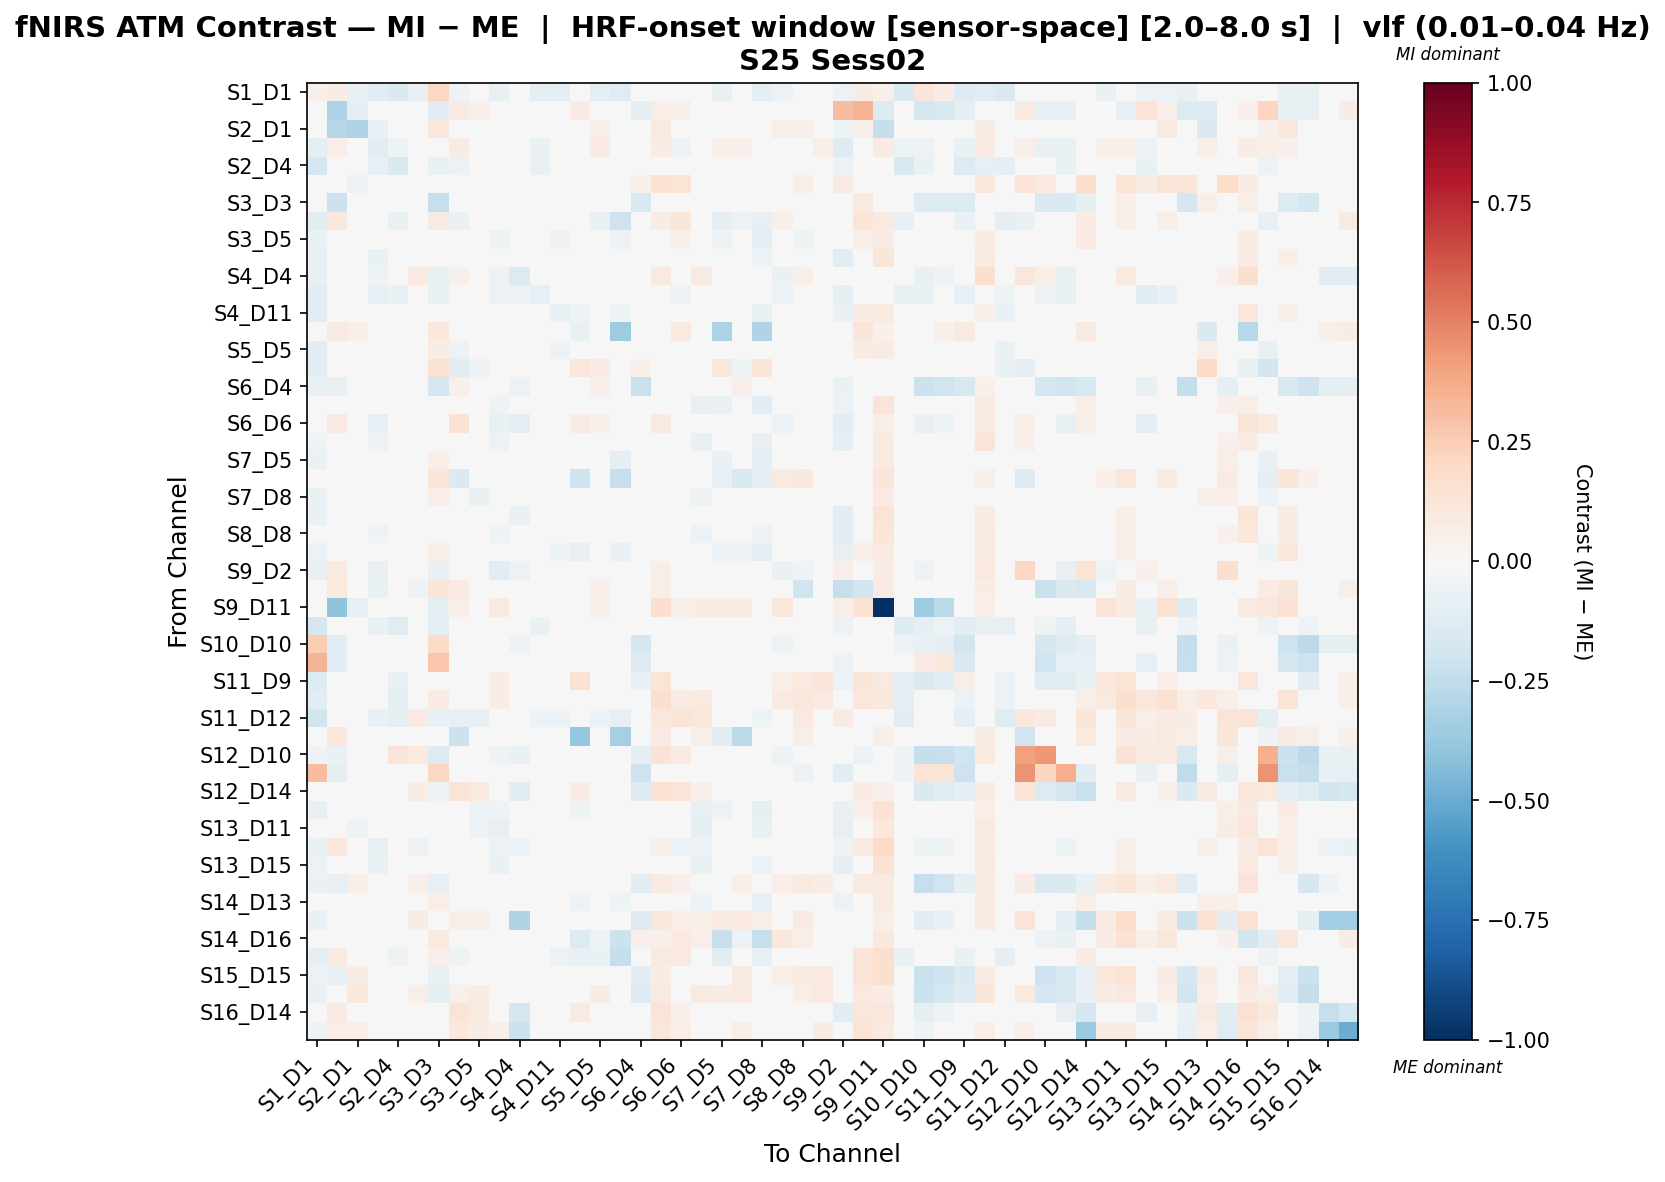

Data behind this chart, as committed beside it:
, S1_D1 hbo, S1_D3 hbo, S2_D1 hbo, S2_D2 hbo, S2_D4 hbo, S3_D1 hbo, S3_D3 hbo, S3_D4 hbo, S3_D5 hbo, S4_D2 hbo, S4_D4 hbo, S4_D6 hbo, S4_D11 hbo, S5_D3 hbo, S5_D5 hbo, S5_D7 hbo, S6_D4 hbo, S6_D5 hbo, S6_D6 hbo, S6_D8 hbo, S7_D5 hbo, S7_D7 hbo, S7_D8 hbo
S1_D1 hbo, 0.05257, 0.07043, -0.07809, -0.1057, -0.1458, -0.07809, 0.2059, -0.0543, -0.04061, -0.07504, -0.02966, -0.09786, -0.09329, 0.03748, -0.09989, -0.1222, -0.03625, 0.03748, 0.04407, -0.03625, -0.07758, -0.04462, -0.08873
S1_D3 hbo, 0.0253, -0.3084, -0.08667, 0.0, 0.0, 0.0, -0.1167, 0.08432, 0.05059, 0.01686, 0.0, 0.0, 0.0, 0.08432, 0.01686, 0.0, -0.1007, 0.06746, 0.05059, 0.01686, 0.01686, 0.03373, 0.0
S2_D1 hbo, -0.02349, -0.2846, -0.3105, -0.07756, 0.00265, -0.04235, 0.1032, 0.04129, 0.03845, -0.01323, 0.004569, -0.01656, -0.008497, 0.03288, 0.05584, 0.004569, 0.04413, 0.08867, 0.01407, 0.03235, 0.03515, 0.02203, -0.006578
S2_D2 hbo, -0.09541, 0.06414, 0.01267, -0.1024, -0.05303, -0.04946, 0.007127, 0.07822, 0.04432, -0.02445, -0.04675, -0.06606, -0.01025, 0.002018, 0.08473, 0.008249, -0.006566, 0.07216, -0.05574, 0.03908, 0.07014, 0.0506, -0.002761
S2_D4 hbo, -0.1779, 0.0, -0.03535, -0.08254, -0.1479, -0.031, -0.06842, -0.0595, -0.031, -0.02538, -0.02058, -0.07796, -0.02425, 0.002174, -0.01787, -0.04195, -0.01624, 0.04349, -0.01841, 0.03711, -0.002493, 0.00403, -0.009095
S3_D1 hbo, -0.03437, 0.0, -0.05507, -0.04452, 0.009381, 0.04584, 0.0, 0.01563, -0.02083, -0.02304, 0.01146, -0.01002, -0.001555, 0.002084, 0.01993, 0.009381, 0.05, 0.149, 0.1402, 0.03073, 0.005084, -0.01445, -0.003639
S3_D3 hbo, -0.01328, -0.2172, 0.0248, -0.01367, -0.01914, 0.0, -0.2321, 0.02449, -0.002847, -0.02633, -0.0246, -0.0164, -0.02187, 0.03015, -0.000922, -0.005273, -0.1545, 0.02519, -0.0006147, -0.03777, -0.003154, 0.0248, -0.02087
S3_D4 hbo, -0.1054, 0.1102, 0.01046, -0.03841, -0.07562, -0.03171, 0.08782, -0.06851, 0.003845, 0.01896, 0.04181, -0.02981, -0.04889, -0.01711, -0.07169, -0.2053, 0.04751, 0.0708, 0.1193, 0.03997, -0.1003, -0.05537, -0.08322
S3_D5 hbo, -0.06356, 0.04943, -0.01024, -0.04238, 0.0008459, -0.03305, 0.01698, 0.03987, -0.04275, -0.05077, 0.00275, -0.02172, -0.05123, -0.01695, -0.01729, -0.0592, 0.04761, 0.0326, 0.05192, -0.0363, -0.05169, 0.001292, -0.09109
S4_D2 hbo, -0.07112, 0.008804, -0.0244, -0.06413, 0.0001882, -0.04364, 0.01191, 0.03276, -0.0158, 0.004148, -0.02416, -0.02403, -0.02713, -0.03615, 0.02241, -0.01365, 0.02359, 0.0386, -0.02488, -0.03848, -0.01969, -0.002358, -0.05469
S4_D4 hbo, -0.07361, 0.0, -0.02153, -0.05194, -0.006784, 0.09498, -0.07361, 0.05113, -0.01727, -0.05931, -0.1334, -0.03792, 0.001009, 0.00213, 0.04187, 0.04474, -0.03886, 0.09285, 0.04035, 0.08762, 0.006975, -0.01514, -0.003018
S4_D6 hbo, -0.1118, 0.0, -0.03676, -0.08355, -0.06716, -0.0325, -0.06652, 0.007874, -0.0325, -0.05906, -0.05936, -0.08173, -0.02642, 0.002128, 0.009284, -0.0006377, -0.01758, 0.005028, -0.05511, -0.002347, -0.008431, -0.01338, -0.02117
S4_D11 hbo, -0.1073, 0.0343, 0.003666, -0.0438, -0.01056, -0.03423, 0.006179, 0.02784, -0.04471, 0.01167, -0.008548, -0.04021, -0.07138, -0.05241, -0.003408, -0.05138, 0.03117, 0.03247, -0.000485, -0.01223, -0.02068, 0.02857, -0.0734
S5_D3 hbo, -0.0003222, 0.0898, 0.06823, 0.04129, 0.04129, 0.04129, 0.1043, 0.04962, 0.02888, -0.007036, 0.04129, 0.04129, 0.0131, -0.07517, 0.009676, -0.3564, 0.04129, 0.04467, 0.09517, -0.007036, -0.3143, -0.001156, -0.3
S5_D5 hbo, -0.1093, 0.01205, 0.003421, -0.03898, -0.02579, -0.04285, 0.07082, -0.06193, -0.03659, 0.0008042, 0.02366, -0.04091, -0.06079, -0.02076, 0.002117, -0.04849, 0.04849, 0.02833, 0.0353, 0.01787, -0.006513, -0.0233, -0.03404
S5_D7 hbo, -0.1135, 0.0, -0.0171, -0.01924, -0.02993, -0.01283, 0.1437, -0.1095, -0.06159, -0.01669, 0.04704, -0.01283, -0.03058, 0.1103, 0.08102, -0.00773, 0.05131, 0.03997, 0.04918, -0.001722, 0.1065, -0.05454, 0.1197
S6_D4 hbo, -0.07809, -0.07741, 0.04113, 0.01447, 0.001455, 0.04309, -0.171, 0.05288, 0.04896, 0.01188, -0.06193, 0.006003, 0.04246, 0.001959, 0.05092, 0.04113, -0.2191, 0.04701, 0.0008232, 0.04246, 0.04505, 0.05092, 0.04896
S6_D5 hbo, -0.02683, 0.03296, -0.00851, -0.03239, 0.03801, -0.0257, 0.0281, 0.03966, -0.03599, -0.05409, -0.02097, -0.00575, -0.03284, -0.02585, -0.005038, -0.02222, 0.04561, -0.04137, 0.01198, -0.07893, -0.07128, -0.03408, -0.1057
S6_D6 hbo, -0.03613, 0.0927, -0.03775, -0.08299, -0.01502, -0.02425, 0.0218, 0.1481, 0.04759, -0.07354, -0.09079, -0.04461, -0.001399, 0.08302, 0.05438, 0.04012, -0.03001, 0.09203, 0.01219, -0.02257, 0.02495, -0.01061, 0.001508
S6_D8 hbo, -0.05027, 0.01182, -0.01872, -0.05626, 0.03052, -0.03386, -0.01593, 0.04453, -0.01334, -0.06209, -0.02042, -0.00721, -0.03085, -0.04838, 0.03492, -0.01061, 0.03807, -0.0007391, -0.01375, -0.07203, -0.03341, 0.003878, -0.08395
S7_D5 hbo, -0.06269, 0.01604, 0.01788, -0.02025, 0.008501, -0.02221, 0.06441, -0.0258, -0.03291, -0.009534, 0.004693, -0.02418, -0.04655, -0.03388, 0.01333, -0.08633, 0.04524, -0.01133, 0.01453, -0.01513, -0.06561, -0.005602, -0.09936
S7_D7 hbo, -0.02474, 0.04921, 0.02944, -0.03869, 0.015, -0.04247, 0.123, -0.144, 0.01873, 0.01873, 0.002054, -0.0109, -0.007111, -0.2066, -0.03955, -0.228, 0.04731, -0.01278, -0.006381, 0.03052, -0.08222, -0.1507, -0.09383
S7_D8 hbo, -0.06838, 0.01414, -0.01646, -0.02483, 0.009984, -0.02868, 0.06975, -0.006484, -0.06394, -0.0295, 0.001762, -0.01853, -0.04419, 0.02459, 0.02771, 0.008358, 0.04812, -0.03937, 0.01139, -0.05036, 0.008456, 0.01015, -0.04726
S8_D6 hbo, -0.06993, 0.02056, 0.005168, -0.0487, 0.0139, -0.02722, 0.02236, 0.04998, -0.03401, -0.02868, -0.0672, -0.03725, -0.04083, -0.0212, 0.03027, 0.002856, 0.01041, 0.007116, -0.04722, -0.02706, 0.008054, 0.02524, -0.04701
S8_D8 hbo, -0.04621, 0.01679, -0.007954, -0.05433, 0.02126, -0.02844, 0.02426, 0.04997, -0.04392, -0.0501, -0.04186, -0.02561, -0.02798, -0.0208, 0.02649, 0.005856, 0.02883, -0.004758, -0.03746, -0.05694, -0.01142, 0.01089, -0.05754
S8_D15 hbo, -0.06049, 0.008761, -0.008007, -0.03739, 0.02194, -0.04116, 0.06237, -0.02924, -0.03861, 0.001514, -0.005715, -0.01162, -0.05061, -0.08364, -0.01788, -0.06359, 0.04721, 0.02455, -0.014, -0.01794, -0.05551, -0.05507, -0.0955
S9_D2 hbo, -0.07418, 0.09667, -0.005751, -0.08143, 0.003196, 0.004745, -0.06637, 0.01491, -0.04201, -0.1073, -0.0552, -0.03084, -0.02694, -0.01053, 0.008586, 0.01491, -0.01242, 0.06161, 0.02702, -0.04932, -0.01671, -0.03904, -0.02936
S9_D9 hbo, 0.01456, 0.09678, -0.0001955, -0.0715, 0.03816, -0.05313, 0.1214, 0.0841, -0.04098, -0.0389, -0.009479, 0.002993, 0.002993, 0.04593, 0.05359, 0.04041, 0.04041, 0.06889, -0.005299, -0.03372, 0.02379, -0.008771, -0.003243
S9_D11 hbo, 0.01292, -0.4026, -0.0826, 0.03265, 0.02177, 0.02903, -0.09283, 0.06938, 0.02987, 0.08661, 0.0254, 0.0254, 0.03265, 0.02947, 0.05714, 0.0254, 0.03628, 0.1585, 0.06077, 0.07165, 0.08027, 0.07732, 0.04785
S10_D9 hbo, -0.1795, -0.01026, -0.0328, -0.06899, -0.124, -0.02679, -0.08713, -0.04857, -0.02679, -0.0144, -0.01484, -0.06271, -0.01751, 0.003003, -0.01352, -0.03705, -0.03908, 0.04205, -0.00485, 0.03806, -0.002008, 0.007002, -0.006264
S10_D10 hbo, 0.2565, -0.1097, 0.0, -0.02815, -0.03941, 0.03151, 0.1911, 0.0, 0.0, -0.03378, -0.05067, -0.03378, -0.00563, 0.0, 0.0, 0.0, -0.1716, 0.03151, -0.01353, 0.02588, 0.0, 0.0, 0.0
S10_D12 hbo, 0.3433, -0.1114, 0.04314, 0.01435, 0.00284, 0.04314, 0.277, 0.04314, 0.04314, 0.008597, -0.008672, 0.008597, 0.03738, 0.003921, 0.04314, 0.04314, -0.1316, 0.04314, -0.002916, 0.03738, 0.04314, 0.04314, 0.04314
S11_D9 hbo, -0.1384, -0.03376, -0.007077, -0.04703, -0.0732, -0.0008948, -0.02161, -0.02115, -0.0008948, 0.0754, -0.02453, -0.04816, -0.00202, 0.1528, 0.005857, -0.007647, -0.07545, 0.1331, -0.01665, 0.03849, 0.01318, 0.01936, 0.01261
S11_D11 hbo, -0.1095, 0.009163, 0.001441, -0.04024, -0.1009, -0.01491, 0.08247, -0.04509, 0.02766, 0.07523, 0.04342, -0.03127, -0.01637, 0.001974, 0.02226, -0.04616, 0.04934, 0.1573, 0.08078, 0.09516, 0.02908, 0.02584, -0.005415
S11_D12 hbo, -0.1822, 0.0, -0.0367, -0.0664, -0.09597, 0.08006, -0.06855, -0.08457, -0.07332, -0.0439, 0.01996, -0.05961, -0.05738, -0.03887, -0.06195, -0.08468, 0.01996, 0.1162, 0.1322, 0.1139, -0.04373, 0.001914, -0.05058
S11_D13 hbo, -0.03207, 0.1138, 0.01004, -0.0279, 0.003849, -0.004851, 0.03794, -0.2182, 0.01453, 0.03377, -0.0003207, -0.03239, -0.0279, -0.3869, -0.01326, -0.3317, 0.0449, 0.08455, 0.0466, 0.05925, -0.1052, -0.2675, -0.02341
S12_D10 hbo, -0.05049, -0.07361, 0.0, -0.04328, 0.1291, 0.09453, -0.1388, 0.0, 0.0, -0.05049, -0.06521, -0.04328, -0.007213, 0.0, 0.0, 0.0, -0.09318, 0.1418, 0.0913, 0.04005, 0.0, 0.0, 0.0
S12_D12 hbo, 0.3077, -0.09354, 0.0, -0.03088, -0.03602, 0.0, 0.2057, 0.0, 0.0, -0.03602, -0.04632, -0.03088, -0.005146, 0.0, 0.0, 0.0, -0.2063, 0.0, -0.04117, -0.005146, 0.0, 0.0, 0.0
S12_D14 hbo, -0.01879, 0.01382, 0.0449, 0.01205, 0.006571, 0.07253, -0.06023, 0.1278, 0.1002, 0.006571, -0.1149, 0.01205, 0.03942, 0.08539, 0.0449, 0.0449, -0.1259, 0.1554, 0.1254, 0.05324, 0.0449, 0.0449, 0.0449
S13_D6 hbo, -0.07073, 0.01721, -0.01136, -0.04007, 0.01855, -0.04388, 0.02141, 0.01408, -0.0605, -0.05439, -0.0009892, -0.01171, -0.04623, -0.05233, -0.02552, -0.04716, 0.04761, -0.009581, -0.01291, -0.07566, -0.05739, 0.0076, -0.0968
S13_D11 hbo, -0.04796, 1.356074911459466e-05, -0.05253, -0.04686, 0.03974, -0.04151, 0.02517, 0.03892, -0.05998, -0.07924, -0.01516, -0.0009575, -0.03448, -0.04759, -0.003566, -0.01888, 0.04731, -0.005902, -0.02038, -0.09449, -0.03692, 0.006893, -0.07586
S13_D13 hbo, -0.07242, 0.1116, 0.04804, -0.08054, 0.001065, -0.05685, -0.03106, 0.01789, -0.01301, -0.06088, -0.05695, -0.03339, -0.03339, -0.0181, 0.02583, 0.008307, -0.01342, 0.05263, -0.06081, -0.06067, -0.005524, -0.03146, -0.03612
S13_D15 hbo, -0.05712, 0.02944, -0.01532, -0.06553, 0.01432, -0.04188, 0.01564, 0.04583, -0.02814, -0.06779, -0.04679, -0.02307, -0.02536, -0.02306, 0.02113, 0.003654, 0.01609, 0.01374, -0.04714, -0.07325, -0.01646, 0.00209, -0.05954
S14_D12 hbo, -0.06526, -0.08396, 0.05512, 0.02753, 0.02469, 0.06568, -0.08128, 0.04377, 0.01823, 0.04063, -0.02825, 0.02753, 0.02185, -0.02843, 0.02107, 0.01334, -0.1048, 0.09218, 0.05355, 0.02596, 0.01823, 0.05512, 0.007667
S14_D13 hbo, -0.02268, 0.001782, -0.03319, -0.0248, 0.03679, -0.0271, 0.06643, 0.03436, -0.02451, -0.04995, -0.02179, -0.006568, -0.03148, -0.05722, 0.0102, -0.05183, 0.04369, -0.02772, 0.0006403, -0.05504, -0.04458, -0.02466, -0.07855
S14_D14 hbo, -0.06867, 0.01535, 0.04155, 0.01697, 0.01172, 0.07687, 0.008483, 0.06383, 0.06152, 0.01172, -0.2981, 0.01697, 0.04323, 0.01766, 0.04848, 0.04617, -0.129, 0.1053, 0.06787, 0.05627, 0.0876, 0.09453, 0.06152
S14_D16 hbo, -0.03715, 0.04029, 0.0008426, -0.01803, -0.01067, 0.002926, 0.09786, -0.04576, 0.02804, 0.04372, 0.04584, -0.008587, -0.00442, -0.1403, -0.06094, -0.2148, 0.05, 0.05264, 0.09606, 0.06519, -0.2268, -0.05727, -0.232
S15_D13 hbo, -0.0969, 0.08627, 0.02499, -0.04514, -0.05346, -0.03777, 0.05436, -0.05115, 0.001394, 0.01708, 0.03049, -0.04054, -0.06161, -0.07595, -0.06304, -0.2376, 0.0388, 0.08858, 0.09691, 0.03738, -0.1023, -0.02737, -0.08165
S15_D15 hbo, -0.05977, -0.06313, 0.0744, 0.02919, 0.01746, 0.04221, -0.07758, 0.0493, 0.04407, 0.03559, 0.0134, 0.02236, 0.02023, -0.01959, 0.03484, 0.007423, -0.1151, 0.07729, 0.02598, 0.0216, 0.02913, 0.09159, -0.004195
S15_D16 hbo, -0.06812, -0.04807, 0.1048, 0.02639, 0.02329, 0.06492, -0.09609, 0.05254, 0.07077, 0.04909, -0.01011, 0.02639, 0.02019, -0.03142, 0.07077, 0.0109, -0.1252, 0.09073, 0.04015, 0.08763, 0.07077, 0.08488, 0.0109
S16_D14 hbo, -0.007038, 0.08419, 0.009828, -0.02137, 0.00529, 0.01284, 0.03813, 0.1324, 0.09703, 0.0009924, -0.1679, -0.02137, 0.007139, 0.0872, 0.02902, 0.0452, -0.04988, 0.1251, 0.05142, 0.007139, 0.009828, 0.01284, 0.01284
S16_D16 hbo, -0.05246, 0.06443, 0.06827, 0.02572, 0.02266, 0.04411, 0.04533, 0.1043, 0.07291, 0.05145, -0.2115, 0.02572, 0.01959, 0.04, 0.04069, 0.01653, -0.04662, 0.1132, 0.06792, 0.03763, 0.04069, 0.06022, 0.01653
